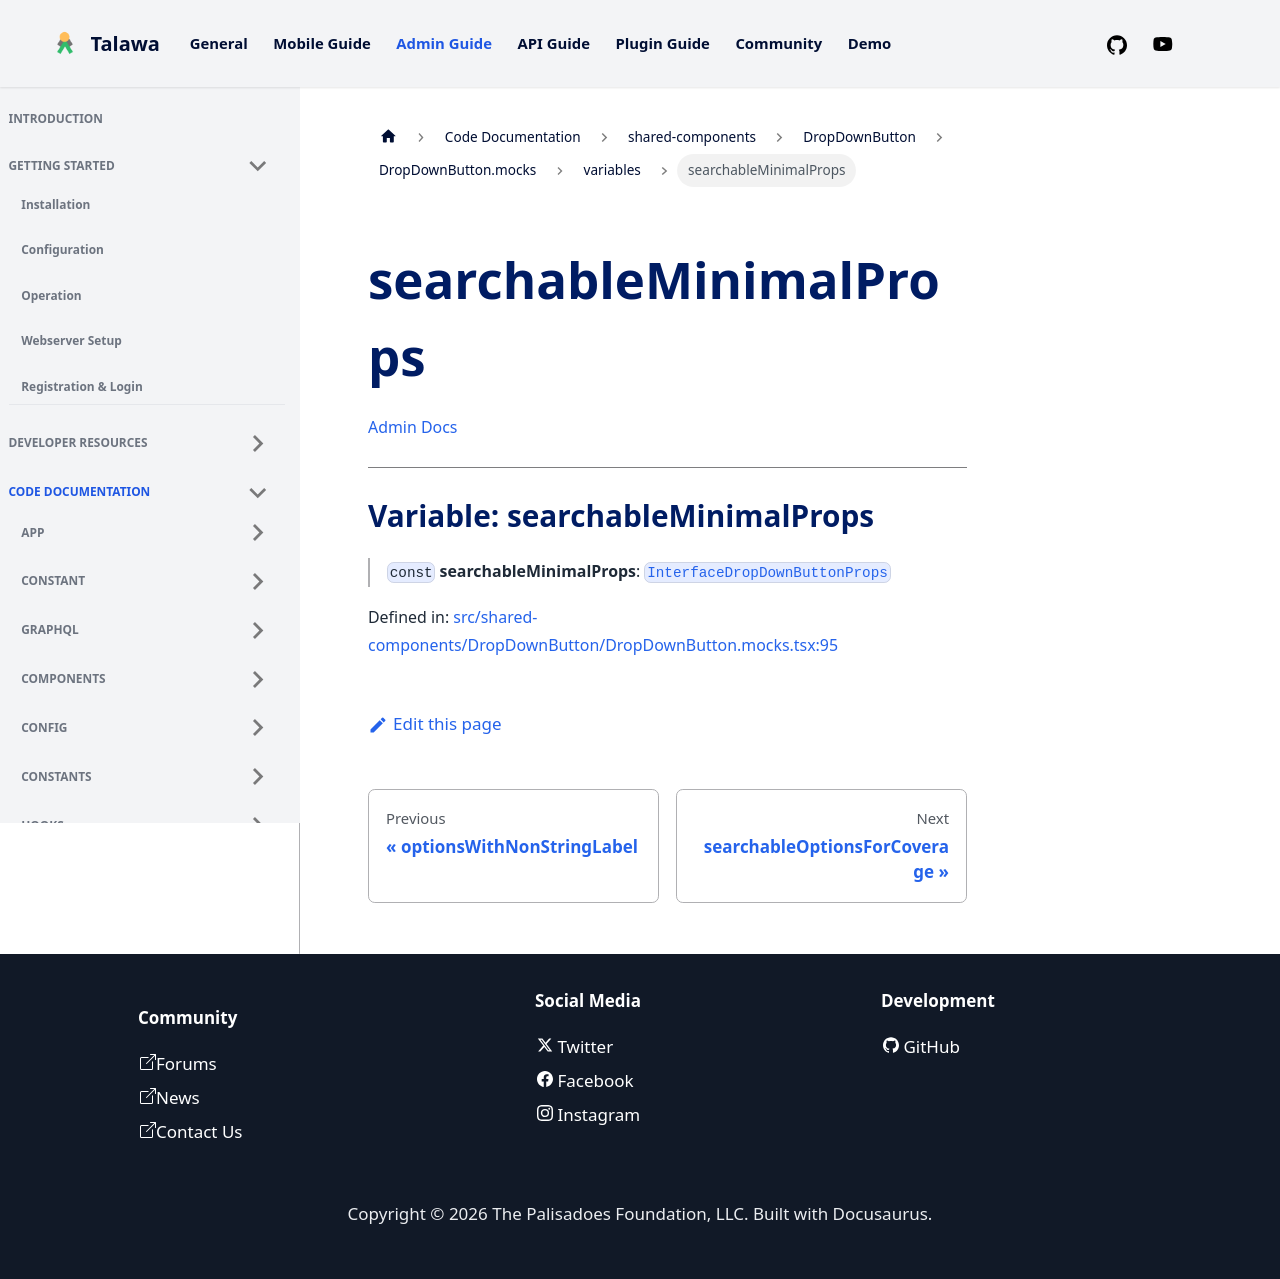

repository: PalisadoesFoundation/talawa-admin · page: docs/auto-docs/shared-components/DropDownButton/DropDownButton.mocks/variables/searchableMinimalProps/index.html · generator: docusaurus

[Admin Docs](/)

***

# Variable: searchableMinimalProps

> `const` **searchableMinimalProps**: [`InterfaceDropDownButtonProps`](../../../../types/shared-components/DropDownButton/interface/interfaces/InterfaceDropDownButtonProps.md)

Defined in: [src/shared-components/DropDownButton/DropDownButton.mocks.tsx:95](https://github.com/PalisadoesFoundation/talawa-admin/blob/main/src/shared-components/DropDownButton/DropDownButton.mocks.tsx#L95)
